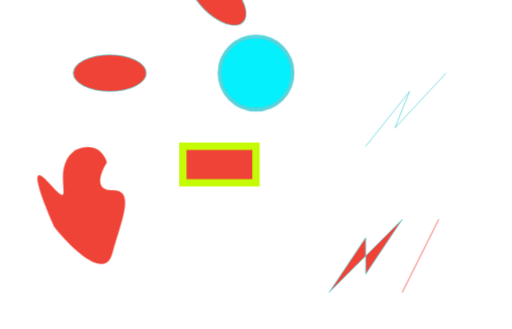
t = 0.00 s
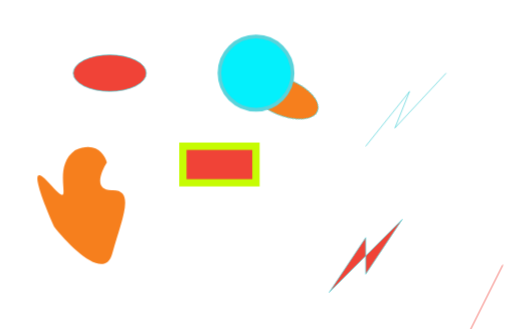
t = 1.00 s
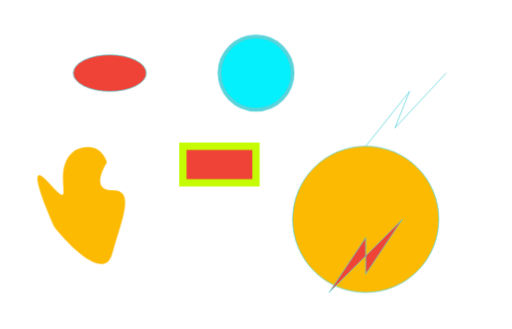
t = 2.00 s
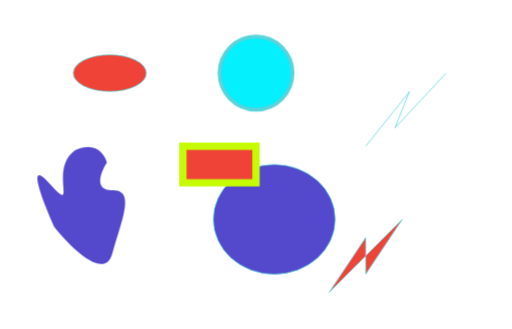
t = 3.00 s
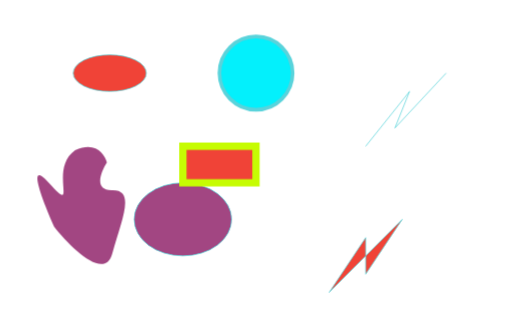
t = 4.00 s
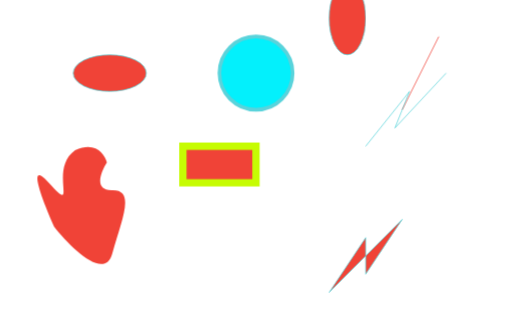
t = 5.00 s

The animated SVG that drew these frames (rendered in a browser with its animation timeline set to each time). Animation: 3 CSS @keyframes rules; one cycle of 5.00 s.

<svg xmlns="http://www.w3.org/2000/svg" viewBox="0 0 700 450">
          <ellipse id="id-el-1" cx="150" cy="100" rx="50" ry="25"></ellipse>
          <style>
            #id-el-1 {
              transform-origin: center center;fill: #f04337;stroke: #5ad3db;
              --x: 0px !important;
              --y: 0px !important;
              --scaleX: 1 !important;
              --scaleY: 1 !important;
              --rotate: 0deg !important;
              --skewX: 0deg !important;
              --skewY: 0deg !important;
              transform: translate(var(--x), var(--y)) scale(var(--scaleX), var(--scaleY)) rotate(var(--rotate)) skew(var(--skewX), var(--skewY));
              animation: id-el-1 5000ms linear forwards;
            }
            @keyframes id-el-1 { 0% { fill: #f04337; transform: translate(0px, 0px) rotate(45deg); } 40% { fill: #fcba03; rx: 100; ry: 100; transform: translate(350px, 200px) rotate(0deg); } 60% { fill: #5449cc; } 20% { rx: 50; ry: 25; } 80% { transform: translate(100px, 200px) rotate(0deg); } 100% { transform: translate(0px, 0px) rotate(90deg); }  }
          </style>
        
          <line id="id-el-4" x1="600" y1="50" x2="550" y2="150"></line>
          <style>
            #id-el-4 {
              stroke: #f04337;
              --x: 0px !important;
              --y: 0px !important;
              --scaleX: 1 !important;
              --scaleY: 1 !important;
              --rotate: 0deg !important;
              --skewX: 0deg !important;
              --skewY: 0deg !important;
              transform: translate(var(--x), var(--y)) scale(var(--scaleX), var(--scaleY)) rotate(var(--rotate)) skew(var(--skewX), var(--skewY));
              animation: id-el-4 5000ms linear forwards;
            }
            @keyframes id-el-4 { 0% { transform: translate(0px, 250px); } 80% { transform: translate(350px, 500px); }  }
          </style>
        
          <path id="id-el-6" d="M 17.4408,50.9262 C 58.1858 96.2781, 15.5423 31.5313, 52.4902 5.57424 C 80.5298 -7.72511, 93.1865 11.1156, 96.0099 22.1984 C 87.6857 35.1283, 77.4922 60.8132, 103.312 60.1132 C 135.587 59.2383, 116.309 99.7779, 103.312 146.88 C 92.9139 184.561, 46.0158 137.984, 23.8666 109.986 C 8.143 75.1819, -15.1551 14.6446, 17.4408 50.9262 Z" boundingbox="[object SVGRect]"></path>
          <style>
            #id-el-6 {
              fill: #f04337;
              --x: 50px !important;
              --y: 200px !important;
              --scaleX: 1 !important;
              --scaleY: 1 !important;
              --rotate: 0deg !important;
              --skewX: 0deg !important;
              --skewY: 0deg !important;
              transform: translate(var(--x), var(--y)) scale(var(--scaleX), var(--scaleY)) rotate(var(--rotate)) skew(var(--skewX), var(--skewY));
              animation: id-el-6 5000ms linear forwards;
            }
            @keyframes id-el-6 { 0% { fill: #f04337; } 40% { fill: #fcba03; } 60% { fill: #5449cc; }  }
          </style>
        
          <ellipse id="id-el-9" cx="150" cy="100" rx="50" ry="25"></ellipse>
          <style>
            #id-el-9 {
              transform-origin: center center;fill: #f04337;stroke: #5ad3db;
              --x: 0px !important;
              --y: 0px !important;
              --scaleX: 1 !important;
              --scaleY: 1 !important;
              --rotate: 0deg !important;
              --skewX: 0deg !important;
              --skewY: 0deg !important;
              transform: translate(var(--x), var(--y)) scale(var(--scaleX), var(--scaleY)) rotate(var(--rotate)) skew(var(--skewX), var(--skewY));
              animation: id-el-9 5000ms linear forwards;
            }
            @keyframes id-el-9 {  }
          </style>
        
          <circle id="id-el-10" x="150" y="100" r="50"></circle>
          <style>
            #id-el-10 {
              transform-origin: center center;fill: #03f0fc;stroke: #5ad3db;stroke-width: 5px;
              --x: 350px !important;
              --y: 100px !important;
              --scaleX: 1 !important;
              --scaleY: 1 !important;
              --rotate: 0deg !important;
              --skewX: 0deg !important;
              --skewY: 0deg !important;
              transform: translate(var(--x), var(--y)) scale(var(--scaleX), var(--scaleY)) rotate(var(--rotate)) skew(var(--skewX), var(--skewY));
              animation: id-el-10 5000ms linear forwards;
            }
            @keyframes id-el-10 {  }
          </style>
        
          <rect id="id-el-2" x="250" y="300" width="100" height="50"></rect>
          <style>
            #id-el-2 {
              transform-origin: center center;fill: #f04337;stroke: #c6fc03;stroke-width: 10px;
              --x: 0px !important;
              --y: -100px !important;
              --scaleX: 1 !important;
              --scaleY: 1 !important;
              --rotate: 0deg !important;
              --skewX: 0deg !important;
              --skewY: 0deg !important;
              transform: translate(var(--x), var(--y)) scale(var(--scaleX), var(--scaleY)) rotate(var(--rotate)) skew(var(--skewX), var(--skewY));
              animation: id-el-2 5000ms linear forwards;
            }
            @keyframes id-el-2 {  }
          </style>
        
          <polygon id="id-el-7" points="0,100 50,25 50,75 100,0" xmin="0" ymin="0" xmax="100" ymax="100"></polygon>
          <style>
            #id-el-7 {
              transform-origin: center center;fill: #f04337;stroke: #5ad3db;
              --x: 450px !important;
              --y: 300px !important;
              --scaleX: 1 !important;
              --scaleY: 1 !important;
              --rotate: 0deg !important;
              --skewX: 0deg !important;
              --skewY: 0deg !important;
              transform: translate(var(--x), var(--y)) scale(var(--scaleX), var(--scaleY)) rotate(var(--rotate)) skew(var(--skewX), var(--skewY));
              animation: id-el-7 5000ms linear forwards;
            }
            @keyframes id-el-7 {  }
          </style>
        
          <polyline id="id-el-8" points="0,100 60,25 40,75 110,0" xmin="0" ymin="0" xmax="110" ymax="100"></polyline>
          <style>
            #id-el-8 {
              transform-origin: center center;fill: none;stroke: #5ad3db;
              --x: 500px !important;
              --y: 100px !important;
              --scaleX: 1 !important;
              --scaleY: 1 !important;
              --rotate: 0deg !important;
              --skewX: 0deg !important;
              --skewY: 0deg !important;
              transform: translate(var(--x), var(--y)) scale(var(--scaleX), var(--scaleY)) rotate(var(--rotate)) skew(var(--skewX), var(--skewY));
              animation: id-el-8 5000ms linear forwards;
            }
            @keyframes id-el-8 {  }
          </style>
        </svg>
